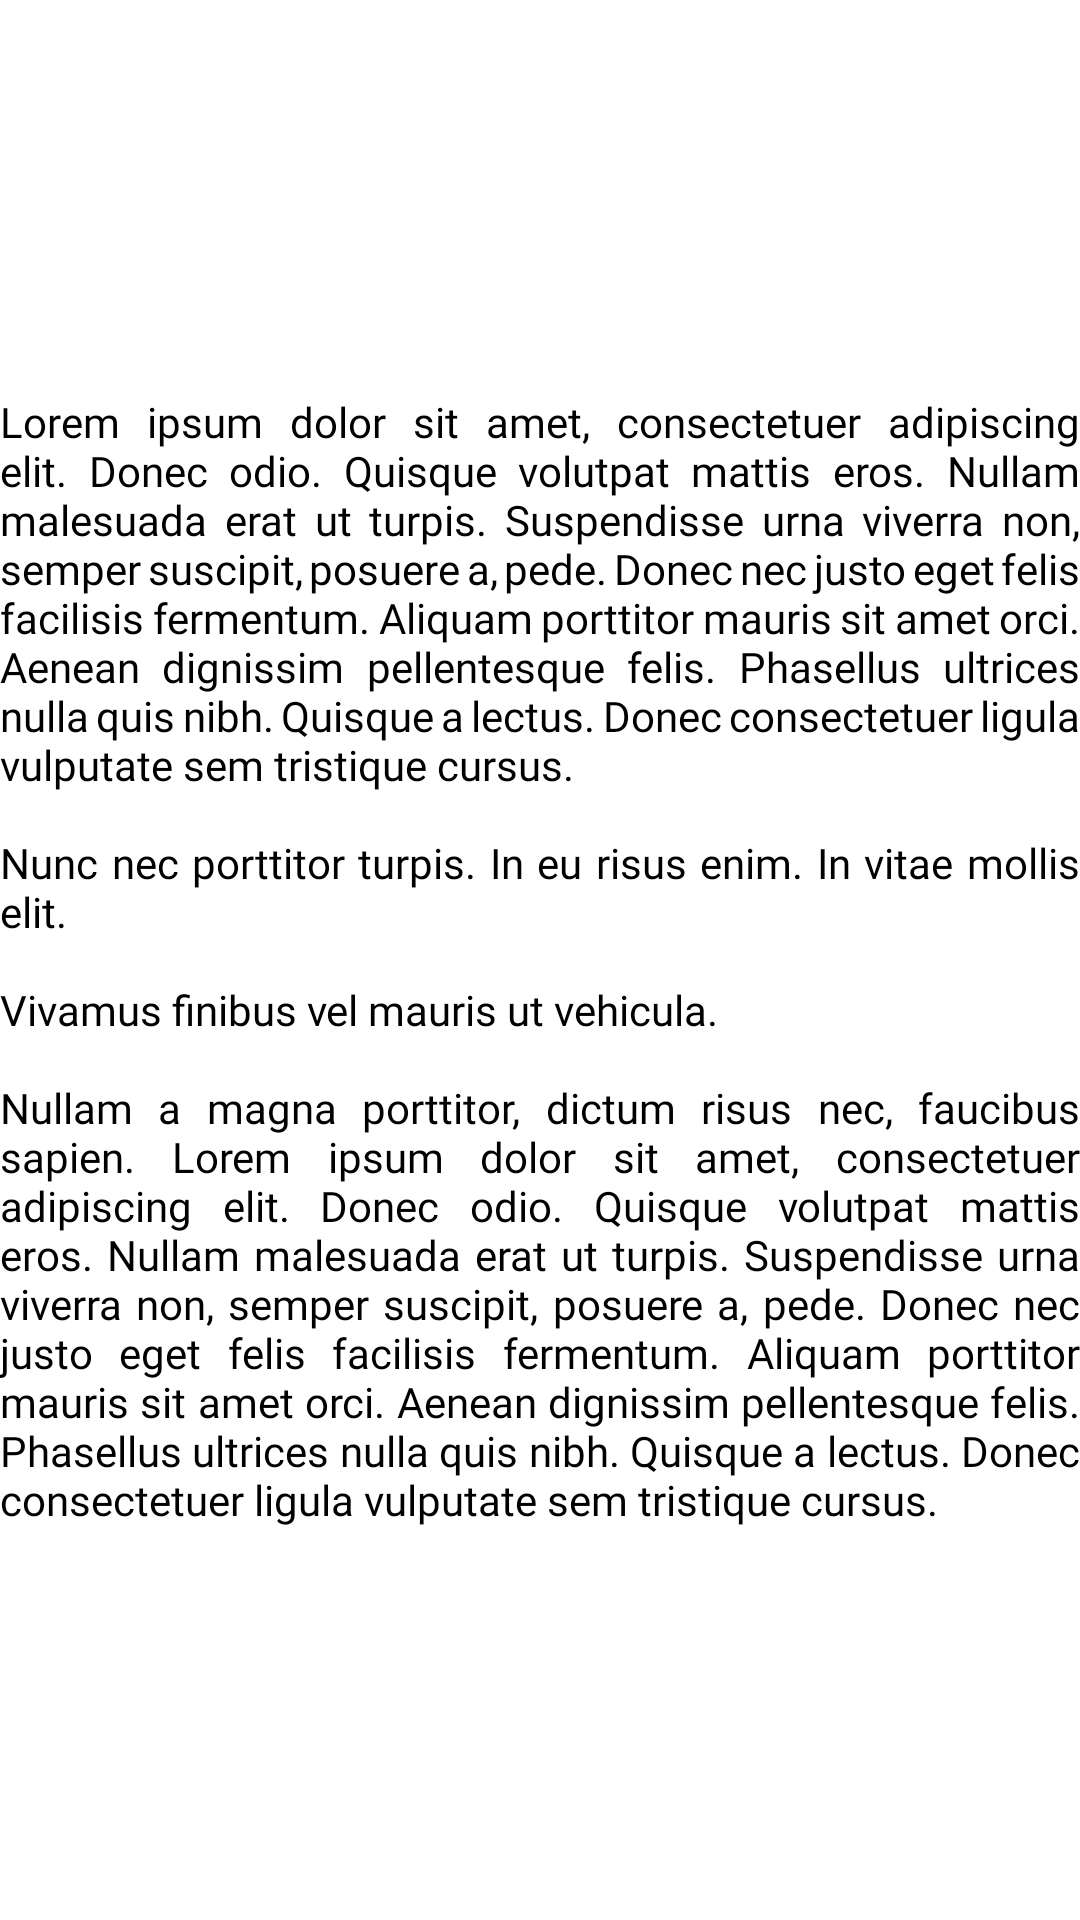

Write the Android layout XML for this screen, with the resource values it uses.
<!-- AndroidManifest.xml: application theme Theme.Cibaka -->
<!-- res/layout/fragment_description.xml -->
<?xml version="1.0" encoding="utf-8"?>
<androidx.constraintlayout.widget.ConstraintLayout xmlns:android="http://schemas.android.com/apk/res/android"
    android:layout_width="match_parent"
    android:layout_height="match_parent"
    xmlns:app="http://schemas.android.com/apk/res-auto">

    <androidx.appcompat.widget.AppCompatTextView
        android:id="@+id/tv_product_info"
        android:layout_width="match_parent"
        android:layout_height="wrap_content"
        android:layout_marginVertical="?actionBarSize"
        android:layout_marginHorizontal="@dimen/_10sdp"
        android:fontFamily="@font/poppins_light"
        android:justificationMode="inter_word"
        android:text="@string/text_dummy_product_info"
        android:textColor="@color/black"
        android:textSize="@dimen/_12ssp"
        app:layout_constraintBottom_toBottomOf="parent"
        app:layout_constraintEnd_toEndOf="parent"
        app:layout_constraintStart_toStartOf="parent"
        app:layout_constraintTop_toTopOf="parent" />

</androidx.constraintlayout.widget.ConstraintLayout>
<!-- resources referenced by this layout -->
<resources>
  <color name="black">#FF000000</color>
  <string name="text_dummy_product_info">Lorem ipsum dolor sit amet, consectetuer adipiscing elit. Donec odio. Quisque volutpat mattis eros. Nullam malesuada erat ut turpis. Suspendisse urna viverra non, semper suscipit, posuere a, pede. Donec nec justo eget felis facilisis fermentum. Aliquam porttitor mauris sit amet orci. Aenean dignissim pellentesque felis. Phasellus ultrices nulla quis nibh. Quisque a lectus. Donec consectetuer ligula vulputate sem tristique cursus.\n\nNunc nec porttitor turpis. In eu risus enim. In vitae mollis elit.\n\nVivamus finibus vel mauris ut vehicula.\n\nNullam a magna porttitor, dictum risus nec, faucibus sapien. Lorem ipsum dolor sit amet, consectetuer adipiscing elit. Donec odio. Quisque volutpat mattis eros. Nullam malesuada erat ut turpis. Suspendisse urna viverra non, semper suscipit, posuere a, pede. Donec nec justo eget felis facilisis fermentum. Aliquam porttitor mauris sit amet orci. Aenean dignissim pellentesque felis. Phasellus ultrices nulla quis nibh. Quisque a lectus. Donec consectetuer ligula vulputate sem tristique cursus.</string>
  <style name="Theme.Cibaka" parent="Theme.MaterialComponents.Light.DarkActionBar">
          
          <item name="colorPrimary">@color/colorPrimary</item>
          <item name="colorPrimaryVariant">@color/colorPrimary</item>
          <item name="colorOnPrimary">@color/white</item>
          
          <item name="colorSecondary">@color/colorSecondary</item>
          <item name="colorSecondaryVariant">@color/teal_700</item>
          <item name="colorOnSecondary">@color/black</item>
          
          <item name="android:statusBarColor">?attr/colorPrimaryVariant</item>
          <item name="fontFamily">@font/poppins_light</item>
          
      </style>
  <color name="colorPrimary">#9d7053</color>
  <color name="white">#FFFFFFFF</color>
  <color name="colorSecondary">#B29D7053</color>
  <color name="teal_700">#FF018786</color>
</resources>
